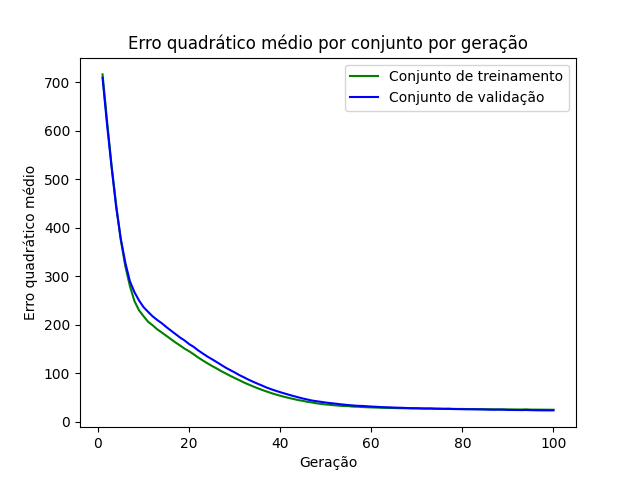

Data behind this chart, as committed beside it:
epoch, loss_train, loss_val
1, 715.9, 709
2, 619.4, 611.4
3, 526.3, 523.5
4, 446.6, 441.6
5, 375.2, 377.2
6, 320.6, 328
7, 280, 289.8
8, 248.9, 267.2
9, 229.8, 250.2
10, 217.7, 236.3
11, 206.1, 226.6
12, 198.9, 217.3
13, 190.7, 209.9
14, 184, 203.1
15, 177.3, 195.3
16, 170.4, 188.1
17, 163.7, 180.9
18, 157.4, 173.8
19, 150.9, 167.7
20, 145.4, 160.2
21, 139.1, 154.4
22, 132.5, 147.2
23, 126.5, 140.8
24, 120.7, 134.6
25, 115.2, 129.1
26, 110.2, 123.4
27, 104.7, 117.6
28, 99.88, 111.7
29, 94.84, 106.7
30, 90.32, 101.8
31, 85.87, 96.43
32, 81.18, 91.9
33, 77.19, 87.07
34, 73.1, 82.77
35, 69.4, 78.64
36, 65.81, 74.79
37, 62.54, 70.66
38, 59.3, 67.22
39, 56.44, 64.05
40, 53.76, 61.04
41, 51.21, 58.27
42, 48.98, 55.5
43, 46.82, 52.9
44, 44.67, 50.42
45, 43.13, 47.96
46, 41.1, 45.89
47, 39.76, 43.82
48, 38.04, 42.41
49, 36.85, 41.08
50, 35.72, 39.69
51, 34.92, 38.58
52, 33.97, 37.53
53, 33.16, 36.37
54, 32.5, 35.42
55, 32.26, 34.41
56, 31.29, 33.72
57, 31.11, 32.9
58, 30.41, 32.7
59, 30.01, 32.06
60, 29.66, 31.41
... 40 more rows
